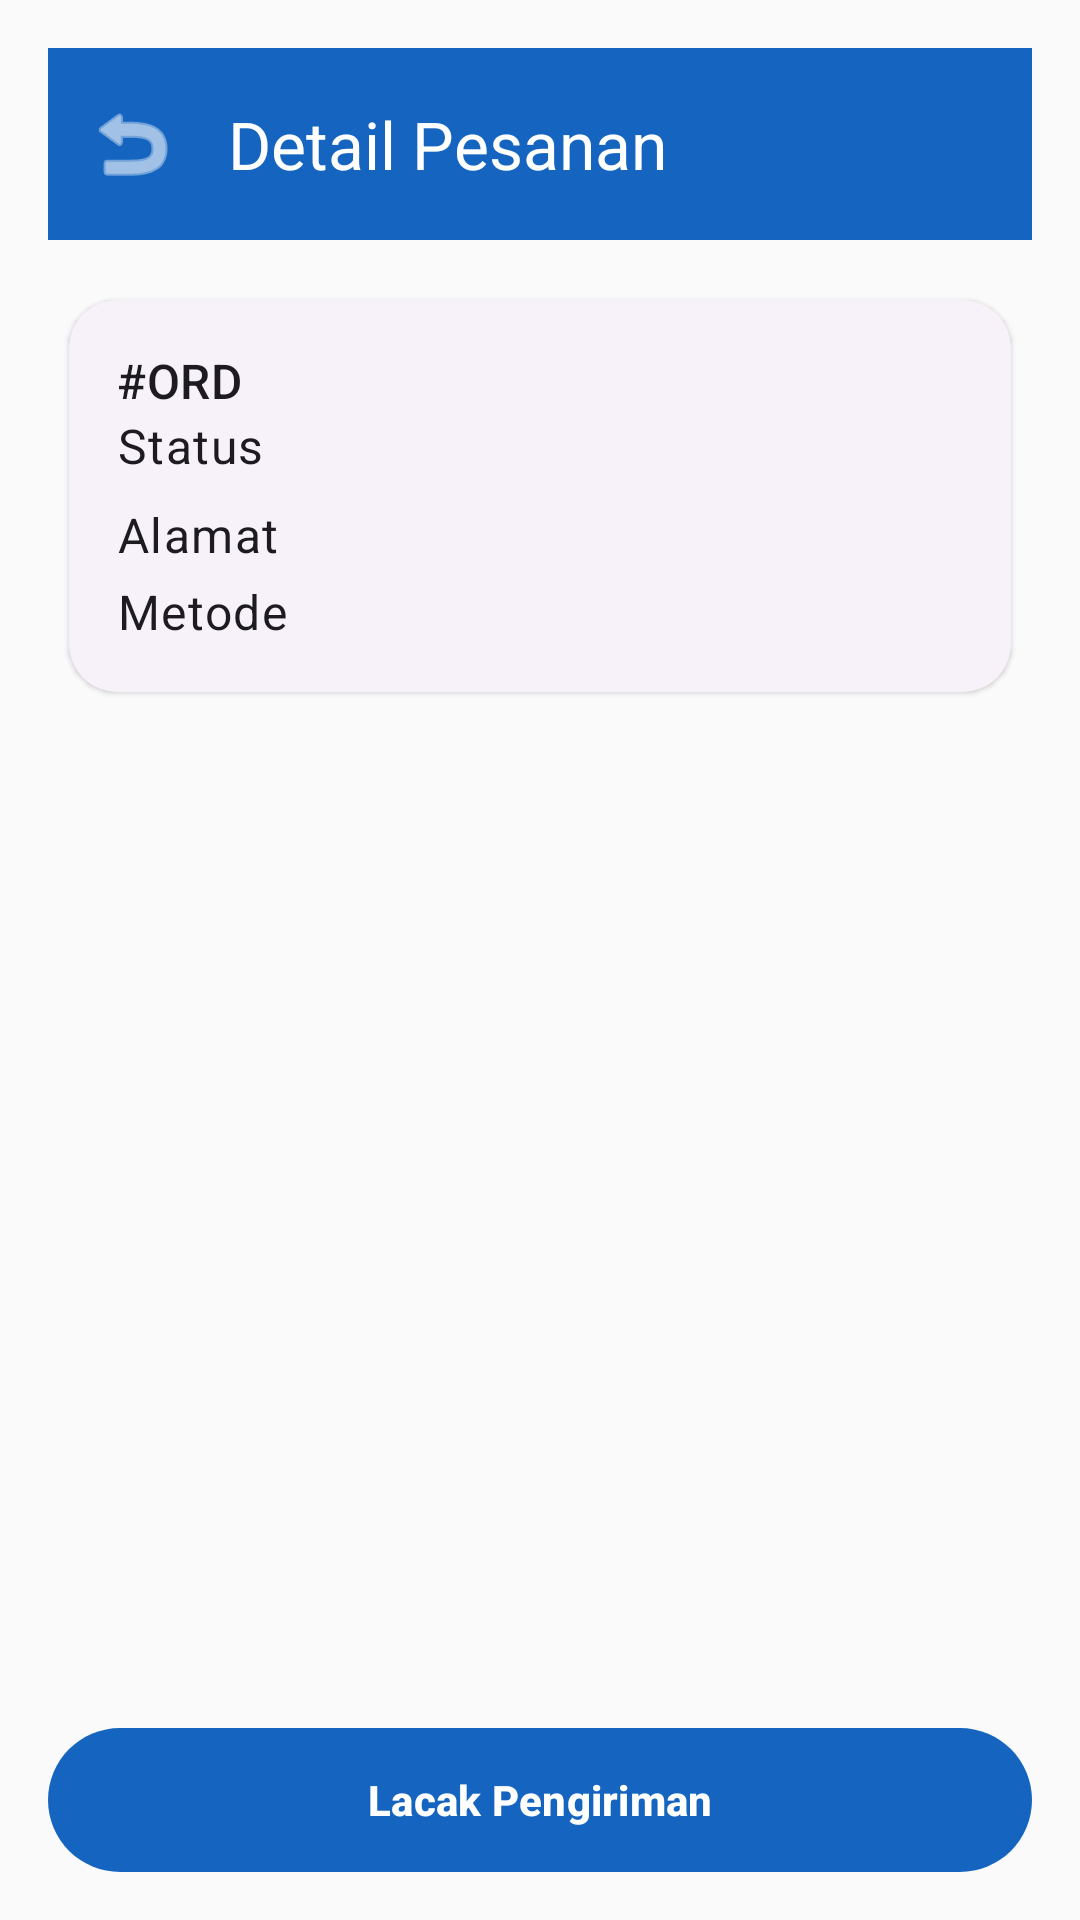

Here is an Android app screen rendered from its layout file. Give the layout XML and the strings, colors and styles it references.
<!-- AndroidManifest.xml: application theme Theme.AppProjek -->
<!-- res/layout/activity_order_detail.xml -->
<?xml version="1.0" encoding="utf-8"?>
<LinearLayout xmlns:android="http://schemas.android.com/apk/res/android"
    xmlns:app="http://schemas.android.com/apk/res-auto"
    android:layout_width="match_parent"
    android:layout_height="match_parent"
    android:orientation="vertical"
    android:background="@color/brand_surface"
    android:padding="16dp">

    <com.google.android.material.appbar.MaterialToolbar
        android:id="@+id/topAppBar"
        style="@style/App.Toolbar"
        android:layout_width="match_parent"
        android:layout_height="wrap_content"
        app:title="Detail Pesanan"
        app:navigationIcon="@android:drawable/ic_menu_revert" />

    <com.google.android.material.card.MaterialCardView
        style="@style/App.Card"
        android:layout_width="match_parent"
        android:layout_height="wrap_content"
        android:layout_marginTop="12dp">

        <LinearLayout
            android:layout_width="match_parent"
            android:layout_height="wrap_content"
            android:orientation="vertical"
            android:padding="16dp">

            <TextView
                android:id="@+id/tvOrderId"
                style="@style/App.Text.Subtitle"
                android:layout_width="wrap_content"
                android:layout_height="wrap_content"
                android:text="#ORD" />

            <TextView
                android:id="@+id/tvStatus"
                style="@style/App.Text.Body"
                android:layout_width="wrap_content"
                android:layout_height="wrap_content"
                android:text="Status" />

            <TextView
                android:id="@+id/tvAddress"
                style="@style/App.Text.Body"
                android:layout_width="wrap_content"
                android:layout_height="wrap_content"
                android:layout_marginTop="8dp"
                android:text="Alamat" />

            <TextView
                android:id="@+id/tvPayment"
                style="@style/App.Text.Body"
                android:layout_width="wrap_content"
                android:layout_height="wrap_content"
                android:layout_marginTop="4dp"
                android:text="Metode" />

        </LinearLayout>
    </com.google.android.material.card.MaterialCardView>

    <androidx.recyclerview.widget.RecyclerView
        android:id="@+id/recyclerItems"
        android:layout_width="match_parent"
        android:layout_height="0dp"
        android:layout_marginTop="12dp"
        android:layout_weight="1" />

    <com.google.android.material.button.MaterialButton
        android:id="@+id/buttonTrack"
        style="@style/App.Button.Primary"
        android:layout_width="match_parent"
        android:layout_height="wrap_content"
        android:text="Lacak Pengiriman" />

</LinearLayout>
<!-- resources referenced by this layout -->
<resources>
  <color name="brand_surface">#FAFAFA</color>
  <style name="App.Button.Primary" parent="Widget.Material3.Button">
          <item name="android:layout_height">48dp</item>
          <item name="android:insetTop">0dp</item>
          <item name="android:insetBottom">0dp</item>
          <item name="backgroundTint">@color/brand_primary</item>
          <item name="android:textAllCaps">false</item>
          <item name="android:textStyle">bold</item>
      </style>
  <style name="App.Card" parent="Widget.Material3.CardView.Elevated">
          <item name="cardCornerRadius">16dp</item>
          <item name="cardUseCompatPadding">true</item>
      </style>
  <style name="App.Text.Body" parent="TextAppearance.Material3.BodyLarge" />
  <style name="App.Text.Subtitle" parent="TextAppearance.Material3.TitleMedium" />
  <style name="App.Toolbar" parent="Widget.Material3.Toolbar">
          <item name="android:background">@color/brand_primary</item>
          <item name="titleTextColor">@color/brand_on_primary</item>
          <item name="subtitleTextColor">@color/brand_on_primary</item>
          <item name="navigationIconTint">@color/brand_on_primary</item>
      </style>
  <style name="Theme.AppProjek" parent="Base.Theme.AppProjek" />
  <color name="brand_primary">#1565C0</color>
  <color name="brand_on_primary">#FFFFFF</color>
  <style name="Base.Theme.AppProjek" parent="Theme.Material3.DayNight.NoActionBar">
          
          <item name="colorPrimary">@color/brand_primary</item>
          <item name="colorOnPrimary">@color/brand_on_primary</item>
          <item name="colorSecondary">@color/brand_secondary</item>
          <item name="colorSurface">@color/brand_surface</item>
          <item name="colorOnSurface">@color/brand_on_surface</item>
      </style>
  <color name="brand_secondary">#FF6F00</color>
  <color name="brand_on_surface">#1A1C1E</color>
</resources>
